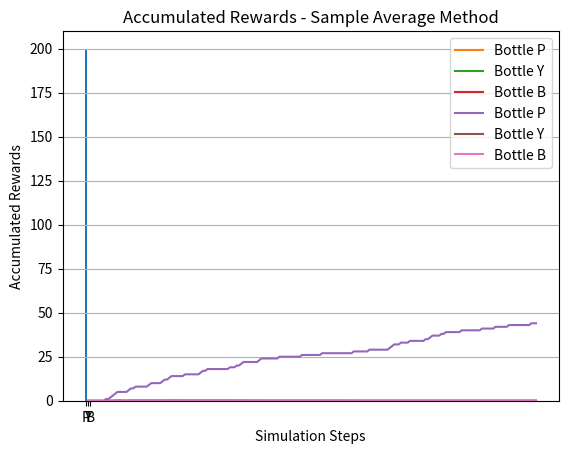

Here is the Python script that generated this plot:
# Class-type for the medical bottles experiment
# Third version by JAGR.
# Sample average method to update action-values (Q-values) using ARGMAX action selection and q_values initialized to zero.  

import random

class bottle:
    def __init__(self, name, real_prob):
        # Constructor: it executes when you create a new bottle
        # Here we define the initial states of the bottle. Attributes.
        self.name = name
        self.real_prob = real_prob

        self.q_value = 0.0  # Initial estimate of the value of the bottle
        self.count = 0      # Number of times the bottle has been used
        self.accum_reward = 0.0  # Total reward obtained from this bottle

    def try_bottle(self):
        # Simulate trying the bottle
        if random.random() < self.real_prob:
            return 1  # Reward of 1 if successful
        else:
            return 0  # Reward of 0 if not successful

    def learn(self, reward):
        # Update the Q-value based on the received reward
        self.count += 1
        self.accum_reward += reward
        if self.count > 0:
            self.q_value = self.accum_reward / self.count  # Update Q-value as average reward
    
    def __str__(self):
        return f"Bottle {self.name} -> Q: {self.q_value:.4f} (Chosen {self.count} times)"

# Create bottles with different real probabilities
# With q_values initialized to zero, the agent git stuck always choosing the first bottle

import numpy as np

bottles = [
    bottle("P", 0.25), 
    bottle("Y", 0.75), 
    bottle("B", 0.50)
    ]

tried_bottles_history = []                              # To record history of tried bottles
q_values_history = []                                   # To record history of Q-values    
accumulated_rewards_history = []                        # To record accumulated rewards

n_steps = 200
for t in range(1, n_steps+1):
    
    selected_bottle = bottles[0]
    for b in bottles:
        if b.q_value > selected_bottle.q_value:
            selected_bottle = b    

    reward = selected_bottle.try_bottle()
    selected_bottle.learn(reward)
    tried_bottles_history.append(selected_bottle.name)
    q_values_history.append([i.q_value for i in bottles])
    accumulated_rewards_history.append([j.accum_reward for j in bottles])
    #print(f"Iteration {t}: Tried bottle {selected_bottle.name}, Reward: {reward}, Q-value: {selected_bottle.q_value:.4f}, Count: {selected_bottle.count}, Accumulated Reward: {selected_bottle.accum_reward}")

for i in bottles:
    print(i)

import matplotlib.pyplot as plt

plt.hist(tried_bottles_history, bins=np.arange(-0.5, 3.5, 1), rwidth=0.8)
plt.xticks([0, 1, 2], ['P', 'Y', 'B'])
plt.grid(axis='y')
plt.xlabel('Bottles')
plt.ylabel('Number of times tried')
plt.title('Histogram of Tried Bottles')
plt.show()

plt.plot(range(1, n_steps+1), np.array(q_values_history)[:,0], label='Bottle P')
plt.plot(range(1, n_steps+1), np.array(q_values_history)[:,1], label='Bottle Y')
plt.plot(range(1, n_steps+1), np.array(q_values_history)[:,2], label='Bottle B')
plt.grid()
plt.xlabel('Simulation Steps')         
plt.ylabel('Q-values')
plt.title('$Q_t(a)$ estimation over Time - Sample Average Method')
plt.legend()
plt.show()

plt.plot(range(1, n_steps+1), np.array(accumulated_rewards_history)[:,0], label='Bottle P')
plt.plot(range(1, n_steps+1), np.array(accumulated_rewards_history)[:,1], label='Bottle Y')
plt.plot(range(1, n_steps+1), np.array(accumulated_rewards_history)[:,2], label='Bottle B')
plt.grid()
plt.xlabel('Simulation Steps')         
plt.ylabel('Accumulated Rewards')
plt.title('Accumulated Rewards - Sample Average Method')
plt.legend()
plt.show()